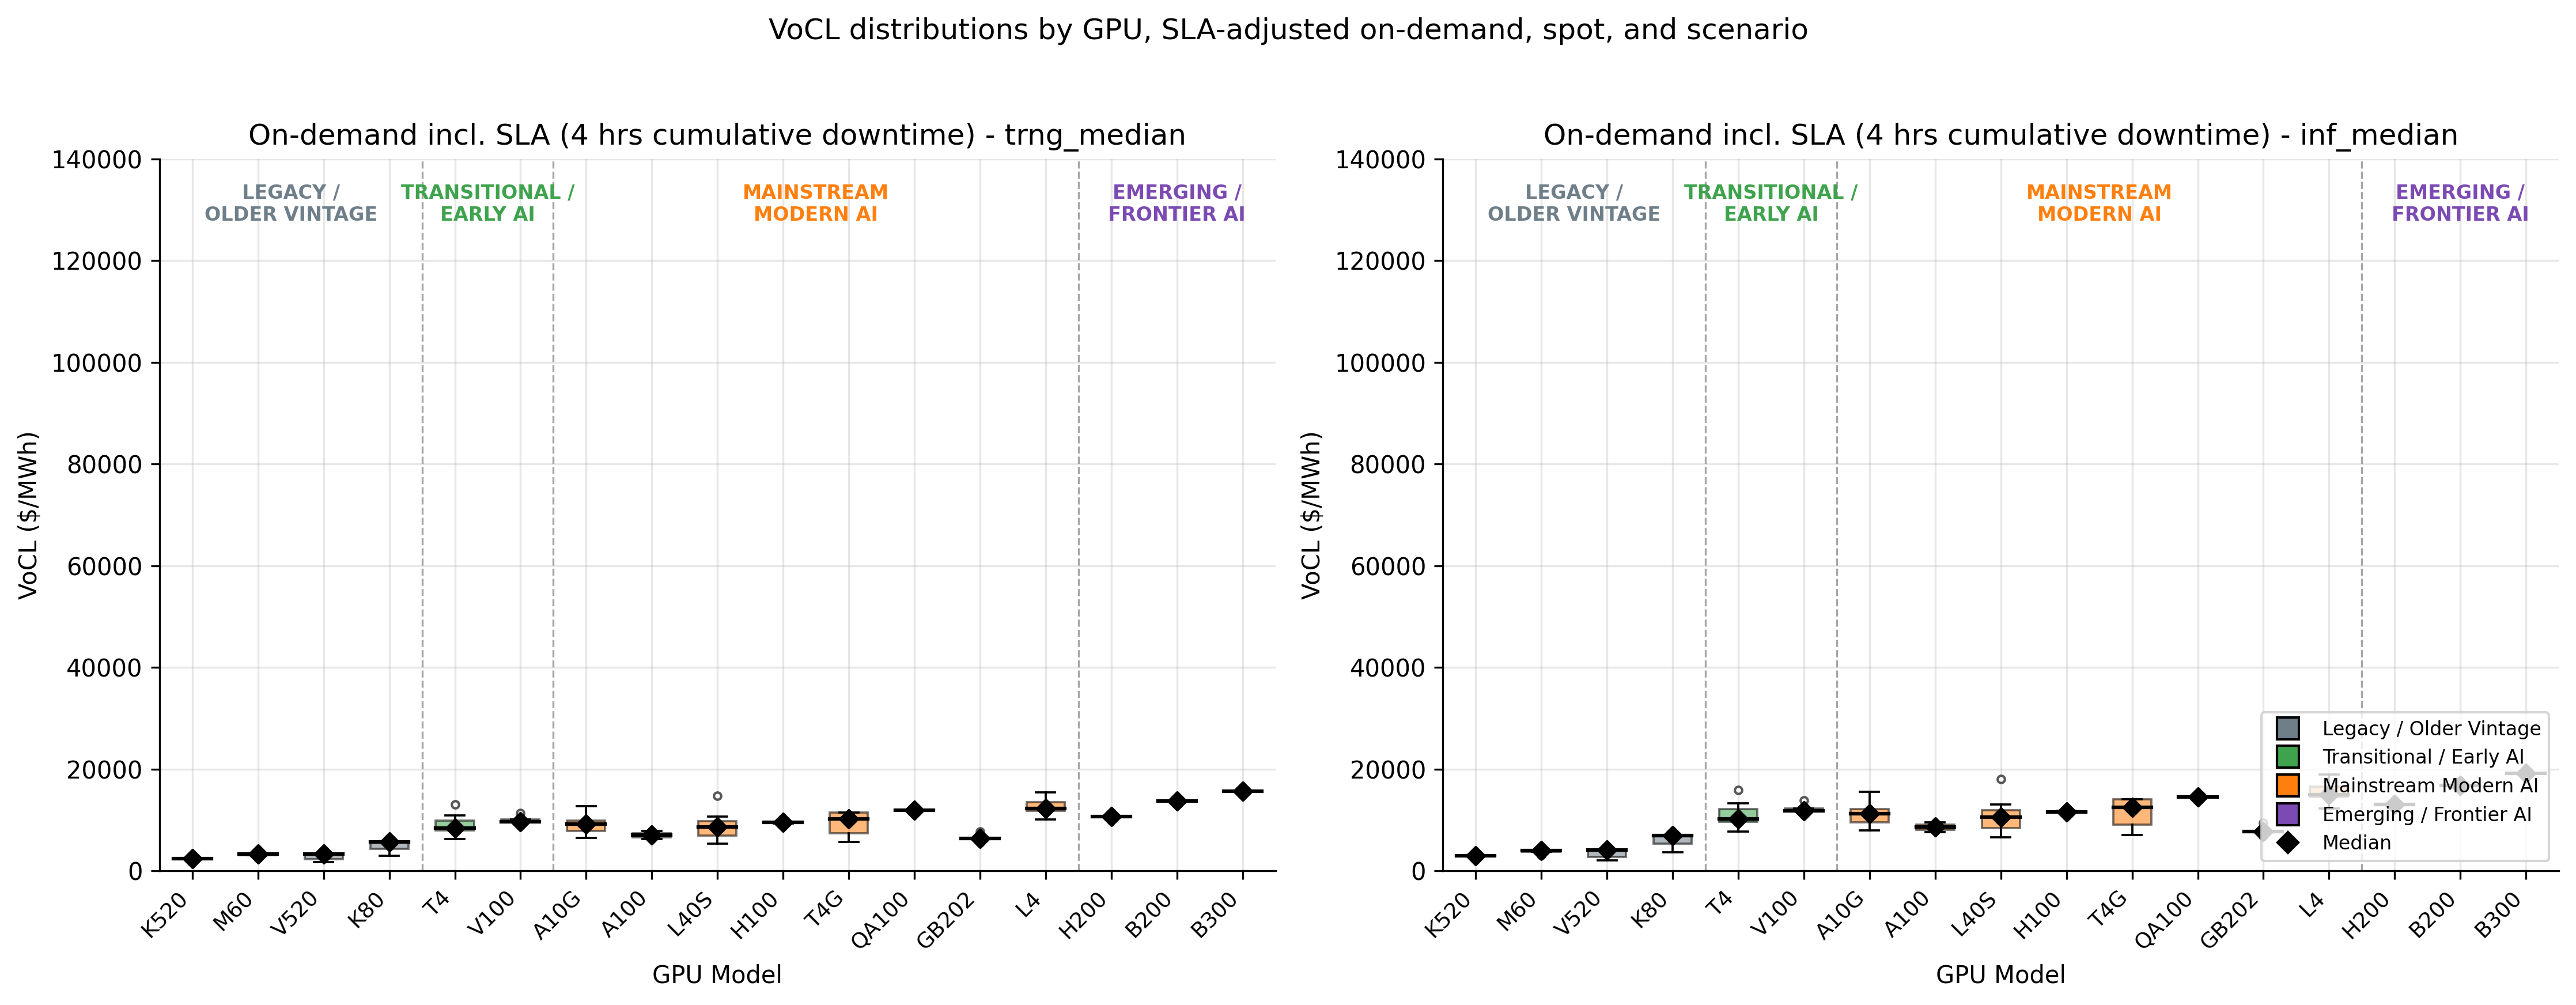

Source data for this figure (header and first rows):
gpu_model_clean, gpu_vintage_group, instance_type, ondemand_sla_h4p0_trng_median, ondemand_sla_h4p0_inf_median
QA100, Mainstream Modern AI, dl2q.24xlarge, 11885, 14526
K520, Legacy / Older Vintage, g2.2xlarge, 2405, 2940
K520, Legacy / Older Vintage, g2.8xlarge, 2405, 2940
M60, Legacy / Older Vintage, g3.16xlarge, 3270, 3997
M60, Legacy / Older Vintage, g3.4xlarge, 3270, 3997
M60, Legacy / Older Vintage, g3.8xlarge, 3270, 3997
M60, Legacy / Older Vintage, g3s.xlarge, 2480, 3032
V520, Legacy / Older Vintage, g4ad.16xlarge, 3336, 4078
V520, Legacy / Older Vintage, g4ad.2xlarge, 2278, 2785
V520, Legacy / Older Vintage, g4ad.4xlarge, 3336, 4078
V520, Legacy / Older Vintage, g4ad.8xlarge, 3336, 4078
V520, Legacy / Older Vintage, g4ad.xlarge, 1672, 2044
T4, Transitional / Early AI, g4dn.12xlarge, 8347, 10201
T4, Transitional / Early AI, g4dn.16xlarge, 12999, 15888
T4, Transitional / Early AI, g4dn.2xlarge, 7487, 9151
T4, Transitional / Early AI, g4dn.4xlarge, 8991, 10989
T4, Transitional / Early AI, g4dn.8xlarge, 10833, 13240
T4, Transitional / Early AI, g4dn.metal, 8347, 10201
T4, Transitional / Early AI, g4dn.xlarge, 6285, 7681
A10G, Mainstream Modern AI, g5.12xlarge, 8013, 9794
A10G, Mainstream Modern AI, g5.16xlarge, 12719, 15546
A10G, Mainstream Modern AI, g5.24xlarge, 9675, 11825
A10G, Mainstream Modern AI, g5.2xlarge, 7310, 8935
A10G, Mainstream Modern AI, g5.48xlarge, 9675, 11825
A10G, Mainstream Modern AI, g5.4xlarge, 8633, 10551
A10G, Mainstream Modern AI, g5.8xlarge, 10518, 12855
A10G, Mainstream Modern AI, g5.xlarge, 6506, 7951
T4G, Mainstream Modern AI, g5g.16xlarge, 11475, 14025
T4G, Mainstream Modern AI, g5g.2xlarge, 6941, 8483
T4G, Mainstream Modern AI, g5g.4xlarge, 8878, 10851
T4G, Mainstream Modern AI, g5g.8xlarge, 11475, 14025
T4G, Mainstream Modern AI, g5g.metal, 11475, 14025
T4G, Mainstream Modern AI, g5g.xlarge, 5712, 6981
L4, Mainstream Modern AI, g6.12xlarge, 11240, 13738
L4, Mainstream Modern AI, g6.16xlarge, 13729, 16780
L4, Mainstream Modern AI, g6.24xlarge, 12286, 15017
L4, Mainstream Modern AI, g6.2xlarge, 10721, 13103
L4, Mainstream Modern AI, g6.48xlarge, 12286, 15017
L4, Mainstream Modern AI, g6.4xlarge, 11657, 14248
L4, Mainstream Modern AI, g6.8xlarge, 12738, 15568
L4, Mainstream Modern AI, g6.xlarge, 10056, 12291
L40S, Mainstream Modern AI, g6e.12xlarge, 7123, 8706
L40S, Mainstream Modern AI, g6e.16xlarge, 14761, 18041
L40S, Mainstream Modern AI, g6e.24xlarge, 9375, 11459
L40S, Mainstream Modern AI, g6e.2xlarge, 6279, 7674
L40S, Mainstream Modern AI, g6e.48xlarge, 9375, 11459
L40S, Mainstream Modern AI, g6e.4xlarge, 7918, 9677
L40S, Mainstream Modern AI, g6e.8xlarge, 10679, 13052
L40S, Mainstream Modern AI, g6e.xlarge, 5380, 6575
L4, Mainstream Modern AI, g6f.2xlarge, 12014, 14684
L4, Mainstream Modern AI, g6f.4xlarge, 12014, 14684
L4, Mainstream Modern AI, g6f.large, 14237, 17401
L4, Mainstream Modern AI, g6f.xlarge, 12014, 14684
GB202, Mainstream Modern AI, g7e.12xlarge, 6300, 7700
GB202, Mainstream Modern AI, g7e.24xlarge, 6300, 7700
GB202, Mainstream Modern AI, g7e.2xlarge, 5588, 6830
GB202, Mainstream Modern AI, g7e.48xlarge, 6300, 7700
GB202, Mainstream Modern AI, g7e.4xlarge, 6349, 7760
GB202, Mainstream Modern AI, g7e.8xlarge, 7685, 9393
L4, Mainstream Modern AI, gr6.4xlarge, 13560, 16574
... 16 more rows
